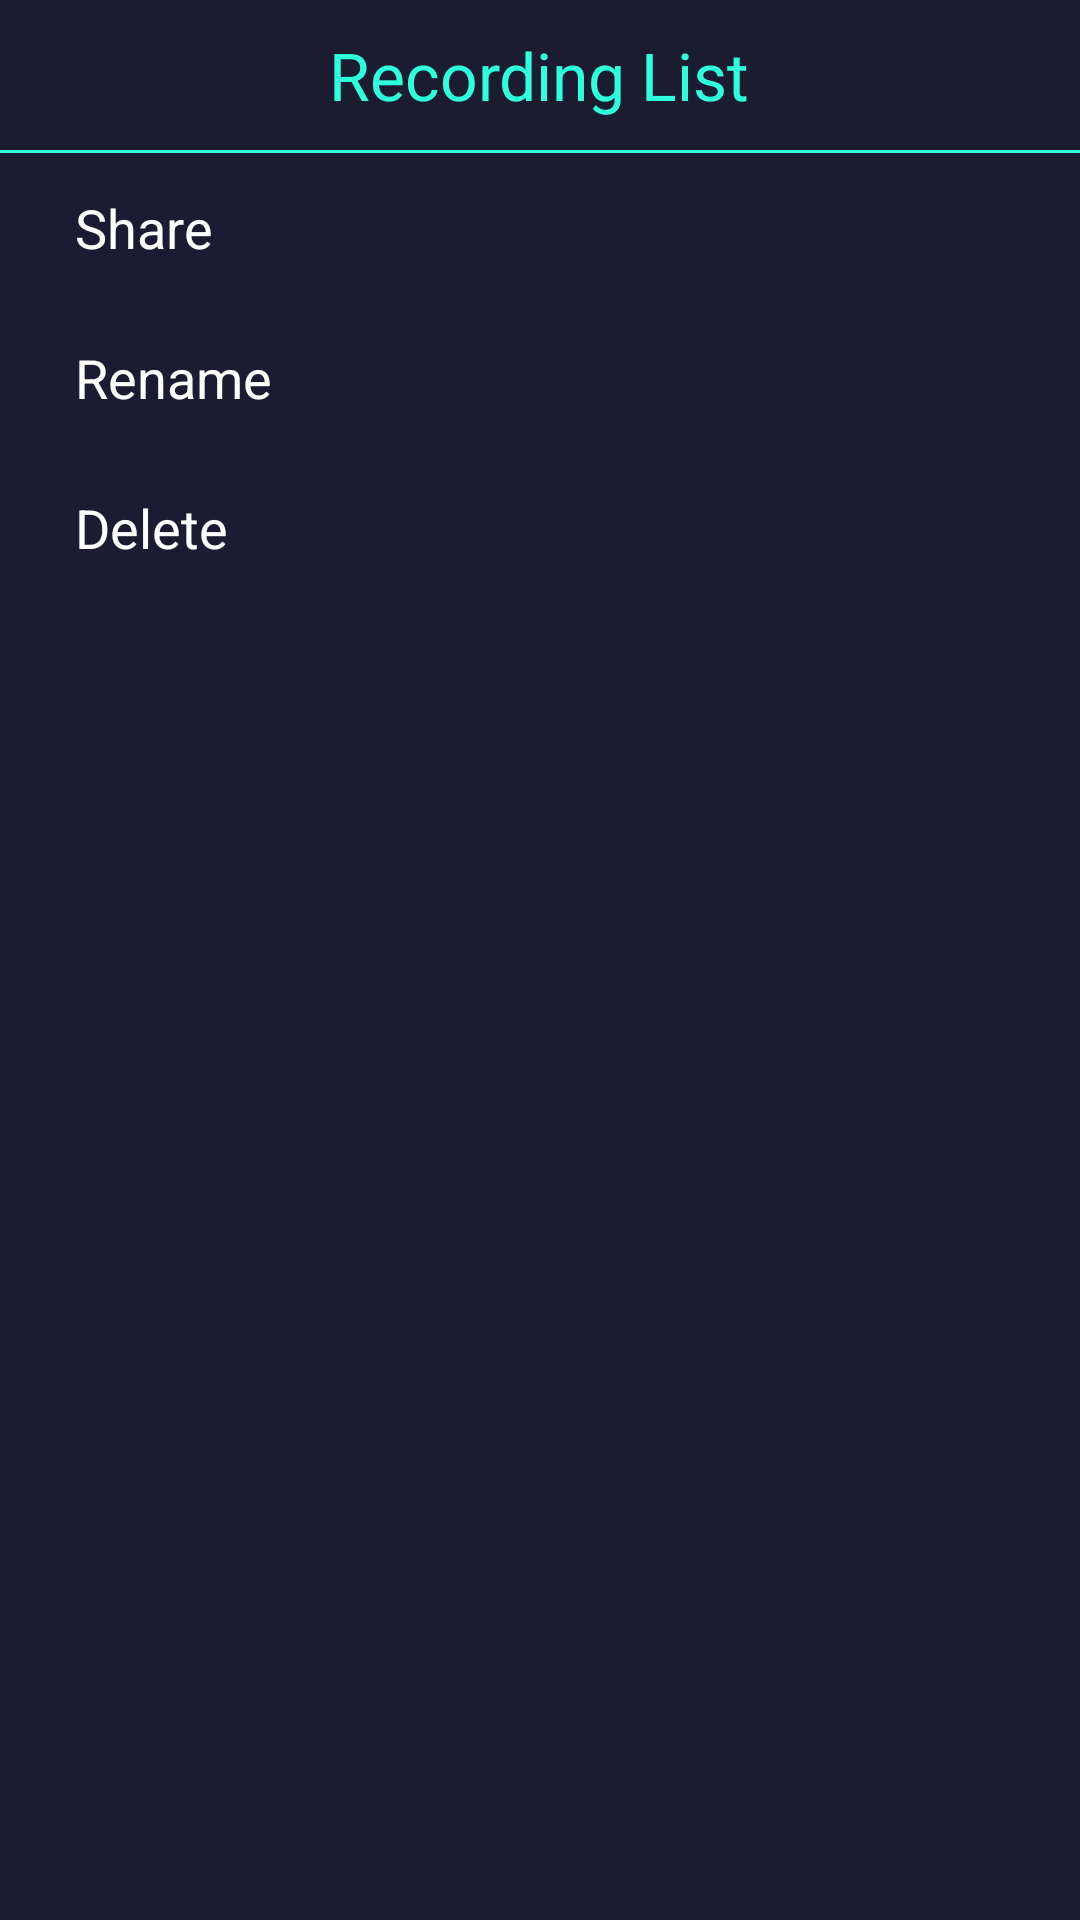

This screen was rendered from an Android layout file. Write that file and the resources it references.
<!-- AndroidManifest.xml: application theme AppTheme -->
<!-- res/layout/custom.xml -->
<?xml version="1.0" encoding="utf-8"?>

<LinearLayout xmlns:android="http://schemas.android.com/apk/res/android"
    android:layout_width="270dp"
    android:layout_height="wrap_content"
    android:background="@color/colorPrimary"
    android:orientation="vertical">

    <RelativeLayout
        android:layout_width="match_parent"
        android:layout_height="50dp"
        android:padding="10dp">

        <TextView
            android:id="@+id/ringtoneName"
            android:layout_width="wrap_content"
            android:layout_height="wrap_content"
            android:layout_centerInParent="true"
            android:layout_centerVertical="true"
            android:layout_marginLeft="5dp"
            android:ellipsize="end"
            android:maxLines="1"
            android:text="@string/recording_list"
            android:textColor="@color/colorAccent"
            android:textSize="22sp" />
    </RelativeLayout>

    <View
        android:layout_width="match_parent"
        android:layout_height="1dp"
        android:background="@color/colorAccent" />

    <RelativeLayout
        android:id="@+id/shareRingtone"
        android:layout_width="match_parent"
        android:layout_height="50dp"
        android:clickable="true"
        android:foreground="?android:attr/selectableItemBackground"
        android:padding="10dp">

        <LinearLayout
            android:layout_width="match_parent"
            android:layout_height="match_parent"
            android:gravity="center_vertical"
            android:orientation="horizontal">

            <ImageView
                android:layout_width="wrap_content"
                android:layout_height="wrap_content"
                android:tint="@color/white" />

            <TextView
                android:layout_width="wrap_content"
                android:layout_height="wrap_content"
                android:layout_marginLeft="15dp"
                android:text="@string/share"
                android:textColor="@color/white"
                android:textSize="18sp" />
        </LinearLayout>
    </RelativeLayout>

    <RelativeLayout
        android:id="@+id/renameRingtone"
        android:layout_width="match_parent"
        android:layout_height="50dp"
        android:clickable="true"
        android:foreground="?android:attr/selectableItemBackground"
        android:padding="10dp">

        <LinearLayout
            android:layout_width="match_parent"
            android:layout_height="match_parent"
            android:gravity="center_vertical"
            android:orientation="horizontal">

            <ImageView
                android:layout_width="wrap_content"
                android:layout_height="wrap_content"
                android:tint="@color/colorPrimary" />

            <TextView
                android:layout_width="wrap_content"
                android:layout_height="wrap_content"
                android:layout_marginLeft="15dp"
                android:text="@string/rename"
                android:textColor="@color/white"
                android:textSize="18sp" />
        </LinearLayout>
    </RelativeLayout>

    <RelativeLayout
        android:id="@+id/deleteRingtone"
        android:layout_width="match_parent"
        android:layout_height="50dp"
        android:clickable="true"
        android:foreground="?android:attr/selectableItemBackground"
        android:padding="10dp">

        <LinearLayout
            android:layout_width="match_parent"
            android:layout_height="match_parent"
            android:gravity="center_vertical"
            android:orientation="horizontal">

            <ImageView
                android:layout_width="wrap_content"
                android:layout_height="wrap_content"
                android:tint="@color/colorPrimary" />

            <TextView
                android:layout_width="wrap_content"
                android:layout_height="wrap_content"
                android:layout_marginLeft="15dp"
                android:text="@string/delete"
                android:textColor="@color/white"
                android:textSize="18sp" />
        </LinearLayout>
    </RelativeLayout>
</LinearLayout>
<!-- resources referenced by this layout -->
<resources>
  <color name="colorAccent">#2effdd</color>
  <color name="colorPrimary">#1b1b31</color>
  <color name="white">#ffffff</color>
  <string name="delete">Delete</string>
  <string name="recording_list">Recording List</string>
  <string name="rename">Rename</string>
  <string name="share">Share</string>
  <style name="AppTheme" parent="@style/Theme.AppCompat.Light.NoActionBar">
          <item name="colorAccent">@color/colorAccent</item>
          <item name="colorPrimary">@color/colorPrimary</item>
          <item name="colorPrimaryDark">@color/colorPrimaryDark</item>
      </style>
  <color name="colorPrimaryDark">#1b1b31</color>
</resources>
